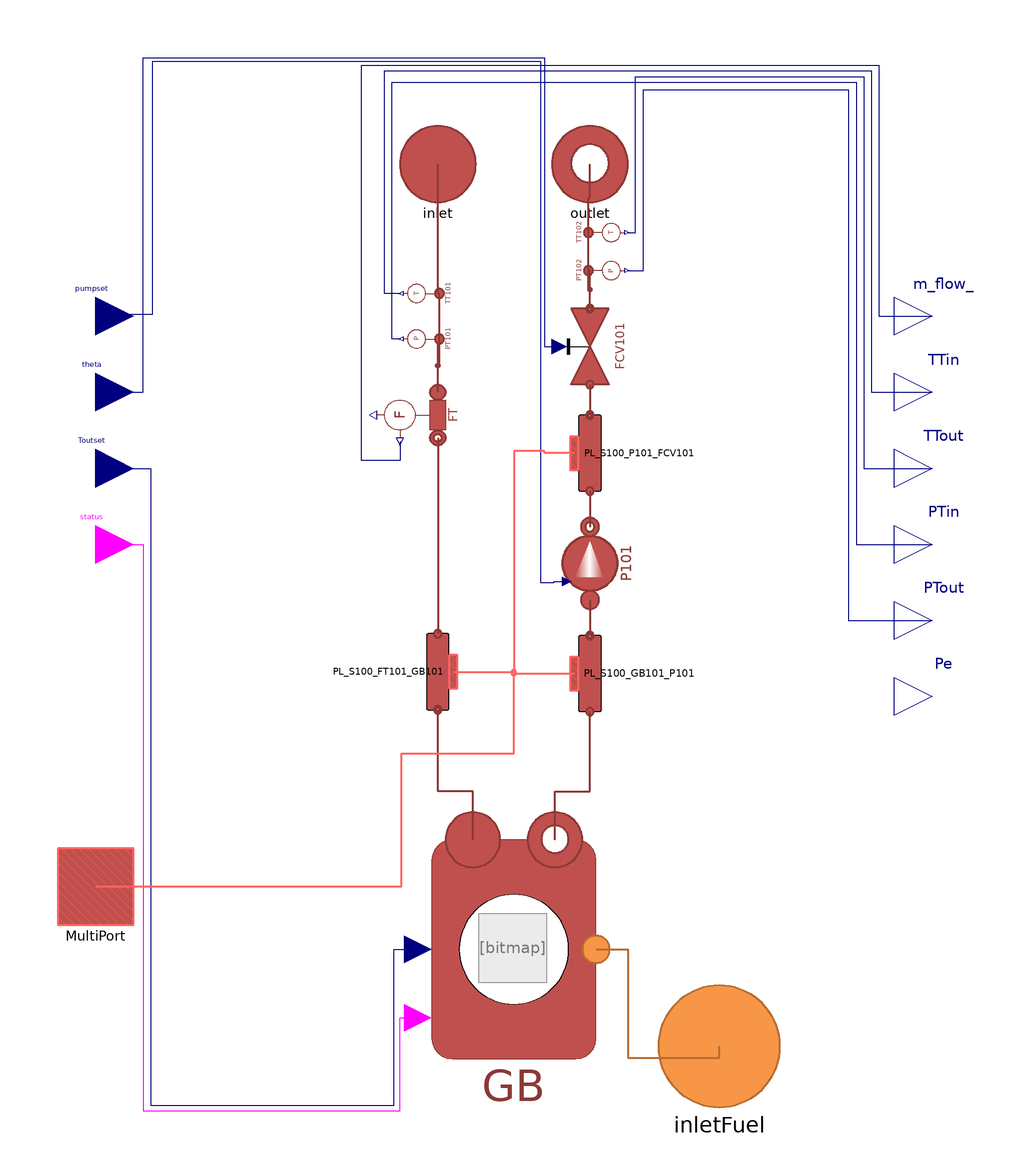

The Modelica model whose source follows is shown above as a component diagram (icons at their Placement, wires along their Line points).

model GasBoiler "System 100 - Gas Boiler"
  extends BaseClass.GasBoilerBase;
  import pipeData = MultiEnergySystem.TestFacility.Data.PipelineData.S100;

  DistrictHeatingNetwork.Components.TurboMachines.PrescribedPump P101(
    redeclare model Medium = Medium,
    Tin_start(displayUnit="K") = Tout_start,
    Tout_start(displayUnit="K") = Tout_start,
    a=TestFacility.Data.PumpData.P101.a,
    b=TestFacility.Data.PumpData.P101.b,
    m_flow_start=m_flow_S1,
    dpnom=TestFacility.Data.PumpData.P101.dpnom,
    etaelec=TestFacility.Data.PumpData.P101.etaelec,
    etamech=TestFacility.Data.PumpData.P101.etamech,
    etanom=TestFacility.Data.PumpData.P101.etanom,
    m_flow_nom=TestFacility.Data.PumpData.P101.m_flow_nom,
    omeganom=TestFacility.Data.PumpData.P101.omeganom,
    pin_start(displayUnit="Pa") = TestFacility.Data.PumpData.P101.pin_start,
    pout_start(displayUnit="Pa") = TestFacility.Data.PumpData.P101.pout_start,
    qnom_inm3h=TestFacility.Data.PumpData.P101.qnom_inm3h,
    rhonom(displayUnit="kg/m3") = TestFacility.Data.PumpData.P101.rhonom,
    headnom=TestFacility.Data.PumpData.P101.headnom,
    headmax=TestFacility.Data.PumpData.P101.headnommax,
    headmin=TestFacility.Data.PumpData.P101.headnommin,
    qnom_inm3h_min=TestFacility.Data.PumpData.P101.qnommin_inm3h,
    qnom_inm3h_max=TestFacility.Data.PumpData.P101.qnommax_inm3h,
    use_in_omega=true)                                                      annotation (Placement(transformation(
        extent={{-12,-12},{12,12}},
        rotation=90,
        origin={20,5})));
  DistrictHeatingNetwork.Components.Valves.FlowCoefficientValve FCV101(
    redeclare model Medium = Medium,
    Kv=Kv,
    openingChar=openingChar,
    dp_nom(displayUnit="Pa") = TestFacility.Data.ValveData.FCV101.dp_nom,
    rho_nom=TestFacility.Data.ValveData.FCV101.rho_nom,
    q_m3h_nom=TestFacility.Data.ValveData.FCV101.q_nom_m3h,
    Tin_start(displayUnit="K") = Tout_start,
    pin_start=pout_start,
    q_m3h_start=q_m3h_S1)
    annotation (Placement(transformation(
        extent={{-10,-10},{10,10}},
        rotation=90,
        origin={20,62})));
  DistrictHeatingNetwork.Components.ThermalMachines.ControlledGasBoiler GB(
    redeclare model Medium = Medium,
    etanom=eta_combustion,
    redeclare model Gas = Gas,
    h=h,
    D=D,
    Pmaxnom=Pmaxnom,
    Tin_start=Tin_start,
    pin_start=pin_start,
    pout_start=pout_start,
    Tout_start=Tout_start,
    Pnimnom=Pminnom,
    Pnom=Pnom,
    tdelay=tdelay)
               annotation (Placement(visible=true, transformation(
        origin={0,-96.5},
        extent={{-36,-36},{36,36}},
        rotation=0)));
  DistrictHeatingNetwork.Components.Pipes.RoundPipe1DFV PL_S100_GB101_P101(
    allowFlowReversal=false,
    set_m_flow_start=true,
    m_flow_start=m_flow_S1,
    redeclare model Medium = Medium,
    redeclare model HeatTransferModel = HeatTransferModel,
    L=pipeData.PL_GB101_P101.L,
    h=pipeData.PL_GB101_P101.h,
    t=pipeData.PL_GB101_P101.t,
    pin_start=pout_start,
    Tin_start=Tout_start,
    Tout_start=Tout_start,
    Di=pipeData.PL_GB101_P101.Di,
    q_m3h_start=q_m3h_S1,
    n=n,
    u_nom=pipeData.PL_GB101_P101.u_nom,
    hctype=hctype,
    cf=pipeData.PL_GB101_P101.cf)
                   annotation (Placement(transformation(
        extent={{-10,-10},{10,10}},
        rotation=90,
        origin={20,-24})));
  DistrictHeatingNetwork.Components.Pipes.RoundPipe1DFV PL_S100_FT101_GB101(
    allowFlowReversal=false,
    set_m_flow_start=true,
    m_flow_start=m_flow_S1,
    redeclare model Medium = Medium,
    redeclare model HeatTransferModel = HeatTransferModel,
    L=pipeData.PL_FT101_GB101.L,
    h=pipeData.PL_FT101_GB101.h,
    t=pipeData.PL_FT101_GB101.t,
    pin_start=pin_start,
    Tin_start=Tin_start,
    Tout_start=Tin_start,
    Di=pipeData.PL_FT101_GB101.Di,
    q_m3h_start=q_m3h_S1,
    n=n,
    u_nom=pipeData.PL_FT101_GB101.u_nom,
    hctype=hctype,
    cf=pipeData.PL_FT101_GB101.cf)
                   annotation (Placement(transformation(
        extent={{10,10},{-10,-10}},
        rotation=90,
        origin={-20,-23.5})));
  DistrictHeatingNetwork.Components.Pipes.RoundPipe1DFV PL_S100_P101_FCV101(
    allowFlowReversal=false,
    set_m_flow_start=true,
    m_flow_start=m_flow_S1,
    redeclare model Medium = Medium,
    redeclare model HeatTransferModel = HeatTransferModel,
    L=pipeData.PL_P101_FCV101.L,
    h=pipeData.PL_P101_FCV101.h,
    t=pipeData.PL_P101_FCV101.t,
    pin_start=pout_start,
    Tin_start=Tout_start,
    Tout_start=Tout_start,
    Di=pipeData.PL_P101_FCV101.Di,
    q_m3h_start=q_m3h_S1,
    n=n,
    rho_nom=pipeData.PL_P101_FCV101.rho_nom,
    u_nom=pipeData.PL_P101_FCV101.u_nom,
    hctype=hctype,
    cf=pipeData.PL_P101_FCV101.cf)
                   annotation (Placement(transformation(
        extent={{-10,-10},{10,10}},
        rotation=90,
        origin={20,34})));
  DistrictHeatingNetwork.Sensors.IdealMassFlowSensor FT(
    redeclare model Medium = Medium,
    T_start=Tin_start,
    p_start=pin_start)  annotation (Placement(transformation(
        extent={{-10,10},{10,-10}},
        rotation=-90,
        origin={-24,44})));
  DistrictHeatingNetwork.Sensors.IdealAbsoluteTemperatureSensor TT101(
    redeclare model Medium = Medium,
    T_start=Tin_start,
    p_start=pin_start)  "Temperature sensor at the outlet of valve FCV101" annotation (
      Placement(transformation(
        extent={{-6,-6},{6,6}},
        rotation=90,
        origin={-22,76})));
  DistrictHeatingNetwork.Sensors.IdealAbsoluteTemperatureSensor TT102(
    redeclare model Medium = Medium,
    T_start=Tout_start,
    p_start=pout_start)  "Temperature sensor at the outlet of valve FCV101" annotation (
      Placement(transformation(
        extent={{-6,-6},{6,6}},
        rotation=-90,
        origin={22,92})));
  DistrictHeatingNetwork.Sensors.IdealAbsolutePressureSensor PT101 "Pressure sensor at the inlet of gas boiler" annotation (Placement(
        transformation(
        extent={{-6,-6},{6,6}},
        rotation=90,
        origin={-22,64})));
  DistrictHeatingNetwork.Sensors.IdealAbsolutePressureSensor PT102 "Pressure sensor at the outlet of valve FCV101" annotation (Placement(
        transformation(
        extent={{6,6},{-6,-6}},
        rotation=90,
        origin={22,82})));
  Modelica.Blocks.Interfaces.RealOutput Pe annotation (Placement(transformation(extent={{100,-40},{120,-20}}), iconTransformation(extent={{100,-40},{120,-20}})));
  H2GasFacility.Interfaces.FluidPortInlet inletFuel(nXi = fuel.nXi) annotation (Placement(transformation(extent={{38,-138},{70,-106}}),  iconTransformation(extent={{-16,-132},{16,-100}})));
equation

  //-------------------------------
  // Fuel definition
  //-------------------------------
  fuel.h = inStream(inletFuel.h_out);
  fuel.Xi = inStream(inletFuel.Xi);
  fuel.p = 1.013e5;

  //-------------------------------
  // Total pump consumed electric power
  //-------------------------------
  Pe = P101.W;
  connect(P101.inlet,PL_S100_GB101_P101. outlet) annotation (Line(
      points={{20,-4.6},{20,-14}},
      color={140,56,54},
      thickness=0.5));
  connect(PL_S100_P101_FCV101.inlet,P101. outlet) annotation (Line(
      points={{20,24},{20,14.6}},
      color={140,56,54},
      thickness=0.5));
  connect(FCV101.inlet,PL_S100_P101_FCV101. outlet) annotation (Line(
      points={{20,52},{20,44}},
      color={140,56,54},
      thickness=0.5));
  connect(FT.outlet, PL_S100_FT101_GB101.inlet) annotation (Line(
      points={{-20,38},{-20,-13.5}},
      color={140,56,54},
      thickness=0.5));
  connect(FCV101.outlet, PT102.inlet) annotation (Line(
      points={{20,72},{20,77},{19.6,77},{19.6,82}},
      color={140,56,54},
      thickness=0.5));
  connect(FCV101.outlet, TT102.inlet) annotation (Line(
      points={{20,72},{20,82},{19.6,82},{19.6,92}},
      color={140,56,54},
      thickness=0.5));
  connect(FT.inlet, PT101.inlet) annotation (Line(
      points={{-20,50},{-20,57},{-19.6,57},{-19.6,64}},
      color={140,56,54},
      thickness=0.5));
  connect(FT.inlet, TT101.inlet) annotation (Line(
      points={{-20,50},{-20,63},{-19.6,63},{-19.6,76}},
      color={140,56,54},
      thickness=0.5));
  connect(MultiPort, MultiPort) annotation (Line(points={{-110,-80},{-110,-80}}, color={255,238,44}));
  connect(TT101.inlet, inlet) annotation (Line(
      points={{-19.6,76},{-20,76},{-20,110}},
      color={140,56,54},
      thickness=0.5));
  connect(TT102.inlet, outlet) annotation (Line(
      points={{19.6,92},{19.6,101},{20,101},{20,110}},
      color={140,56,54},
      thickness=0.5));
  connect(Toutset, GB.Tout_ref) annotation (Line(points={{-110,30},{-95.5,30},{-95.5,-137.5},{-31.5,-137.5},{-31.5,-96.5},{-25.2,-96.5}},
                                                                                                    color={0,0,127}));
  connect(status, GB.heat_on) annotation (Line(points={{-110,10},{-97.5,10},{-97.5,-139},{-30,-139},{-30,-114.5},{-25.2,-114.5}},
                                                                                                    color={255,0,255}));
  connect(FT.m_flow, m_flow_) annotation (Line(points={{-30,37},{-30,32},{-40,32},{-40,136},{96,136},{96,70},{110,70}}, color={0,0,127}));
  connect(TT101.T, TTin) annotation (Line(points={{-29.8,76},{-34,76},{-34,134.5},{94,134.5},{94,50},{110,50}}, color={0,0,127}));
  connect(TT102.T, TTout) annotation (Line(points={{29.8,92},{32,92},{32,133},{92,133},{92,30},{110,30}}, color={0,0,127}));
  connect(PT101.p, PTin) annotation (Line(points={{-29.8,64},{-32,64},{-32,131.5},{90,131.5},{90,10},{110,10}}, color={0,0,127}));
  connect(PT102.p, PTout) annotation (Line(points={{29.8,82},{34,82},{34,129.5},{88,129.5},{88,-10},{110,-10}}, color={0,0,127}));
  connect(GB.inletfuel, inletFuel) annotation (Line(
      points={{21.6,-96.5},{30,-96.5},{30,-125},{54,-125},{54,-122}},
      color={182,109,49},
      thickness=0.5));
  connect(pumpset, P101.in_omega) annotation (Line(points={{-110,70},{-103.5,70},{-103.5,70.5},{-95,70.5},{-95,137},{7,137},{7,0},{10.5,0},{10.5,0.2},{14,0.2}}, color={0,0,127}));
  connect(theta, FCV101.opening) annotation (Line(points={{-110,50},{-97.5,50},{-97.5,138},{8,138},{8,62},{12,62}}, color={0,0,127}));
  connect(GB.inlet, PL_S100_FT101_GB101.outlet) annotation (Line(
      points={{-10.8,-67.7},{-10.8,-55},{-20,-55},{-20,-33.5}},
      color={140,56,54},
      thickness=0.5));
  connect(GB.outlet, PL_S100_GB101_P101.inlet) annotation (Line(
      points={{10.8,-67.7},{10.8,-55},{20,-55},{20,-34}},
      color={140,56,54},
      thickness=0.5));
  connect(PL_S100_P101_FCV101.wall, PL_S100_GB101_P101.wall) annotation (Line(
      points={{15.9,34},{8,34},{8,34.5},{0,34.5},{0,-24},{15.9,-24}},
      color={255,101,98},
      thickness=0.5));
  connect(PL_S100_FT101_GB101.wall, PL_S100_GB101_P101.wall) annotation (Line(
      points={{-15.9,-23.5},{0,-23.5},{0,-24},{15.9,-24}},
      color={255,101,98},
      thickness=0.5));
  connect(MultiPort, PL_S100_GB101_P101.wall) annotation (Line(
      points={{-110,-80},{-29.5,-80},{-29.5,-45},{0,-45},{0,-24},{15.9,-24}},
      color={255,101,98},
      thickness=0.5));
  annotation (                                                   Diagram(coordinateSystem(
                                     extent={{-100,-140},{100,140}}, grid={0.5,0.5})), Documentation(info="<html>
<h3>GasBoiler</h3>
<p>
<strong>Summary:</strong><br>
This model includes the main components that represents system S100 in RSE&apos;s Test Facility. 
It takes as base model <a href=\"modelica://MultiEnergySystem.TestFacility.DHTF.Subsystems.HeatGeneration.BaseClass.GasBoilerBase\">GasBoilerBase</a>. 
In this model the pump is controlled by acting in the rotational speed of the pump <code>omega</code>.</p>
</html>"));
end GasBoiler;